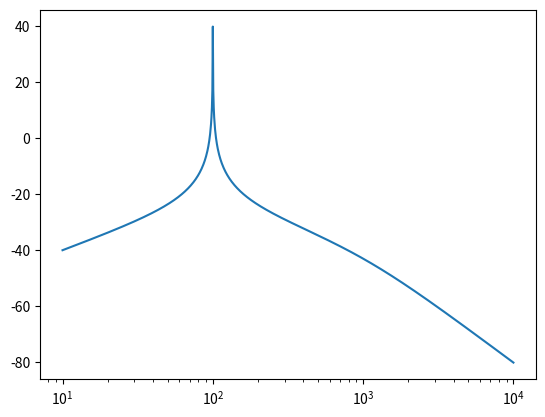

Recreate this plot in Python.
import sympy
import numpy as np
from matplotlib import pyplot as plt
from sympy import symbols, simplify, lambdify, I, pi, Abs, expand, log

f,R,C,L,Rc,Cc = symbols("f R C L Rc Cc", real=True)
f_r,Q,f_0 = symbols("f_r Q f_0", real=True)

freq = np.logspace(1,4,1000)

RL_C = 1/(1+I*2*pi*R*C-(2*pi*f)**2*L*C)
C_Rc = (I * 2 * pi * f * Rc * Cc) / (1 + I * 2 * pi * f * Rc * Cc)


funk = RL_C*C_Rc
sub = funk.subs([(R*C,1/(2*pi*Q*f_r)),(L*C,1/(2*pi*f_r)**2),
           (Rc*Cc,1/(2*pi*f_0))])
print(sub)
sub = 20*log(Abs(sub),10)
print(sub)
fuss = lambdify([f,f_r,Q,f_0],sub)
plt.plot(freq,fuss(freq,100,10,1000))
plt.semilogx()
plt.show()
